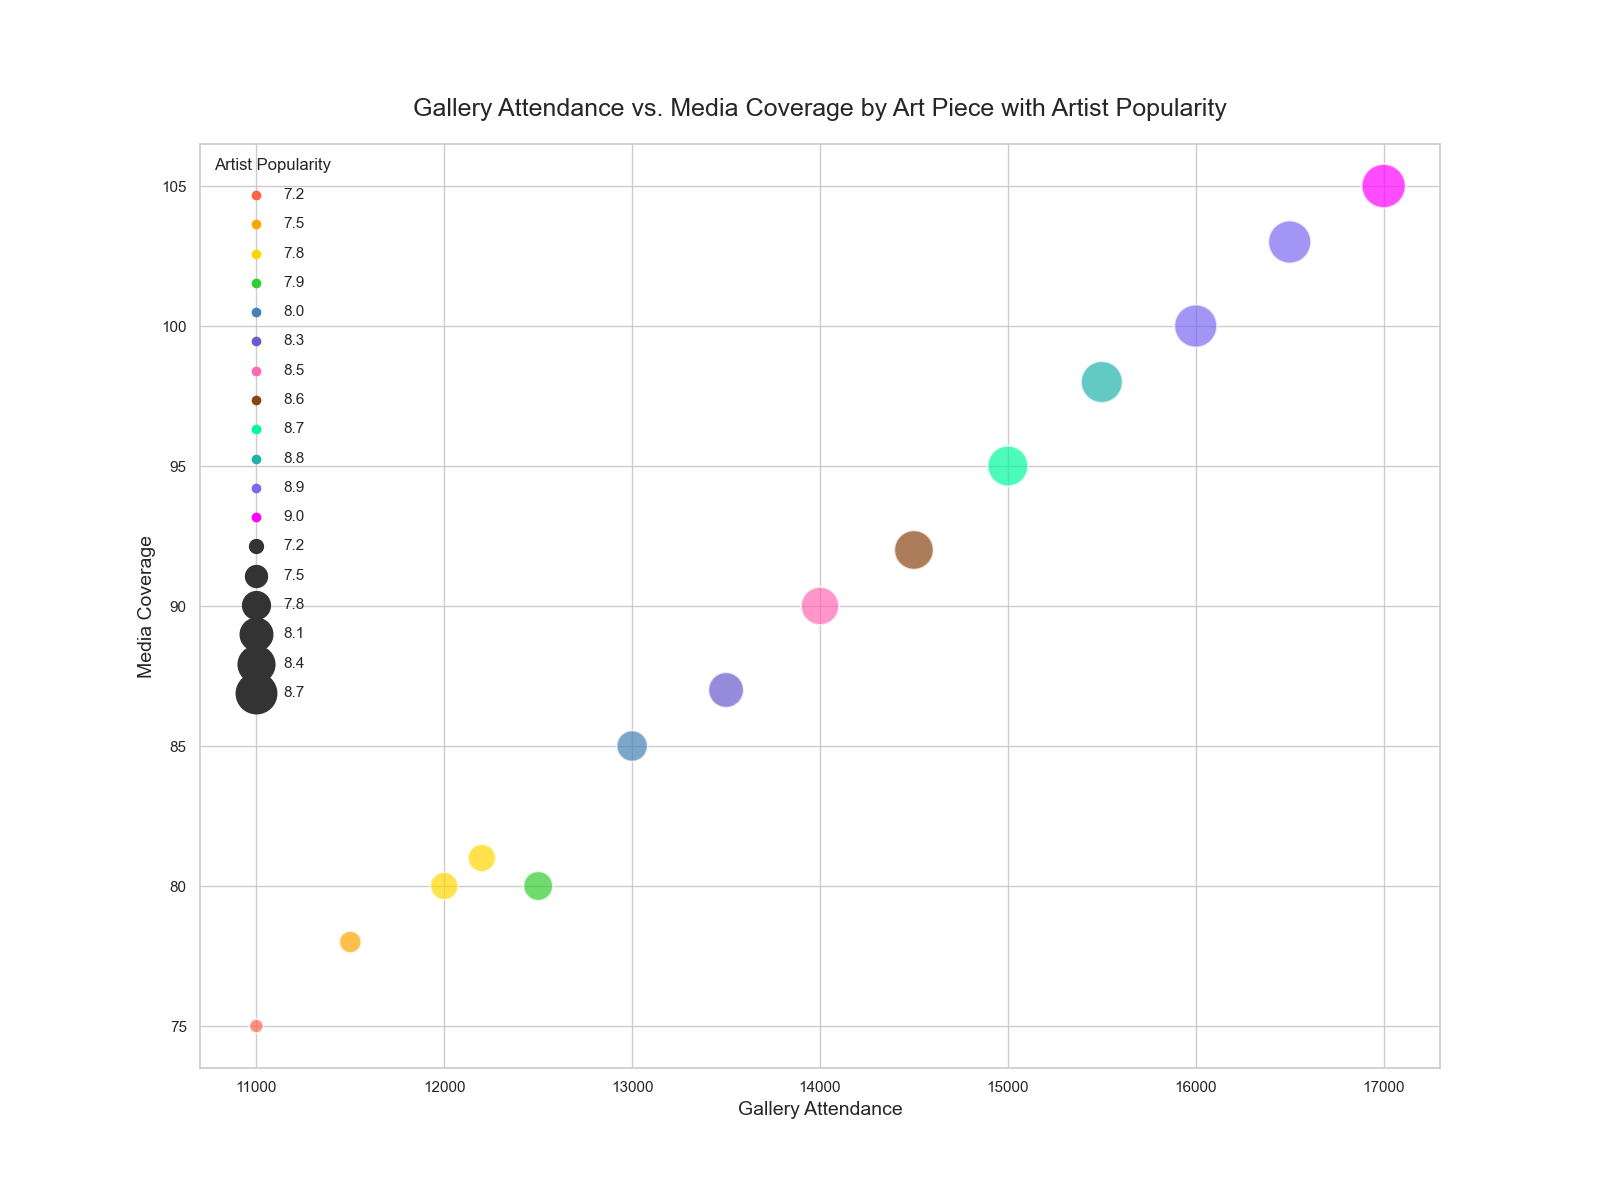

Values plotted in this chart, from the file beside it:
Art Piece, Gallery Attendance, Media Coverage, Artist Popularity
Sculpture A, 12000, 80, 7.8
Sculpture B, 14000, 90, 8.5
Sculpture C, 11000, 75, 7.2
Sculpture D, 16000, 100, 8.9
Sculpture E, 15000, 95, 8.7
Sculpture F, 13000, 85, 8.0
Sculpture G, 17000, 105, 9.0
Sculpture H, 12500, 80, 7.9
Sculpture I, 15500, 98, 8.8
Sculpture J, 13500, 87, 8.3
Sculpture K, 14500, 92, 8.6
Sculpture L, 11500, 78, 7.5
Sculpture M, 16500, 103, 8.9
Sculpture N, 12200, 81, 7.8
